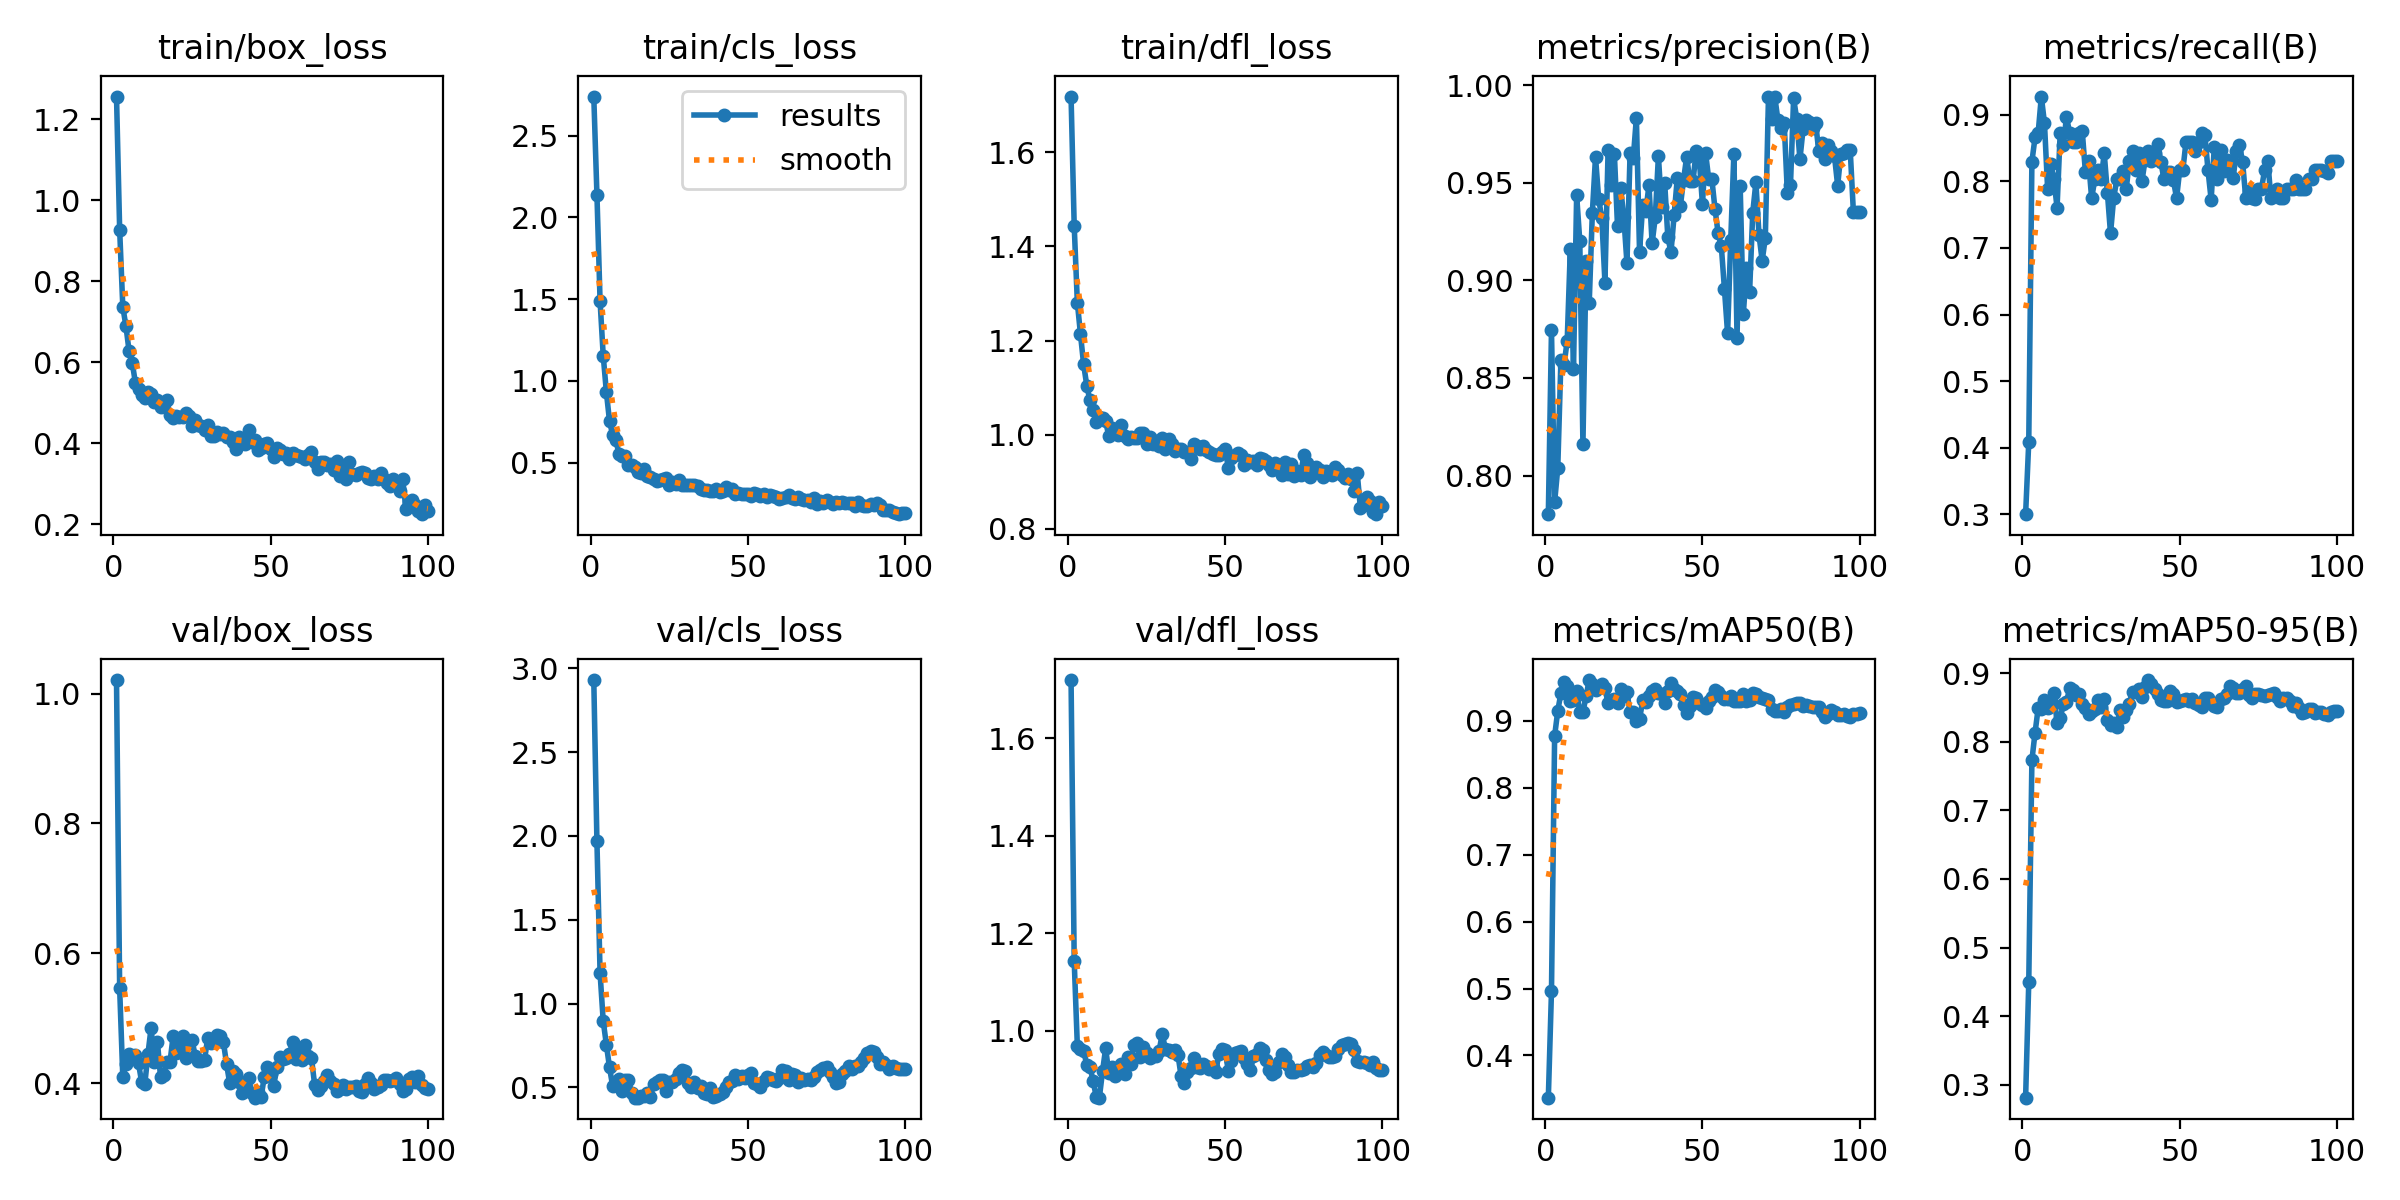

Data behind this chart, as committed beside it:
epoch, time, train/box_loss, train/cls_loss, train/dfl_loss, metrics/precision(B), metrics/recall(B), metrics/mAP50(B), metrics/mAP50-95(B), val/box_loss, val/cls_loss, val/dfl_loss, lr/pg0, lr/pg1, lr/pg2, lr/pg3, lr/pg4, lr/pg5, lr/pg6, lr/pg7
1, 16.16, 1.256, 2.739, 1.718, 0.7802, 0.3001, 0.337, 0.2814, 1.021, 2.929, 1.719, 0.0006, 0.0002, 0.0006, 0.0002, 0.0006, 0.0002, 0.0006, 0.0002
2, 21.84, 0.9276, 2.14, 1.444, 0.8743, 0.4084, 0.496, 0.4492, 0.546, 1.967, 1.143, 0.001248, 0.0004158, 0.001248, 0.0004158, 0.001248, 0.0004158, 0.001248, 0.0004158
3, 26.03, 0.7368, 1.488, 1.281, 0.7864, 0.8296, 0.8772, 0.7731, 0.4097, 1.181, 0.9684, 0.001882, 0.0006273, 0.001882, 0.0006273, 0.001882, 0.0006273, 0.001882, 0.0006273
4, 31.8, 0.689, 1.155, 1.213, 0.8038, 0.8659, 0.9146, 0.8131, 0.4291, 0.8946, 0.9622, 0.002503, 0.0008345, 0.002503, 0.0008345, 0.002503, 0.0008345, 0.002503, 0.0008345
5, 35.63, 0.6271, 0.9324, 1.149, 0.859, 0.8732, 0.9412, 0.849, 0.4444, 0.7554, 0.959, 0.003112, 0.001037, 0.003112, 0.001037, 0.003112, 0.001037, 0.003112, 0.001037
6, 39.08, 0.599, 0.754, 1.104, 0.8569, 0.9274, 0.9583, 0.8474, 0.4393, 0.619, 0.9295, 0.003707, 0.001236, 0.003707, 0.001236, 0.003707, 0.001236, 0.003707, 0.001236
7, 42.3, 0.5491, 0.6694, 1.073, 0.869, 0.8873, 0.9524, 0.861, 0.4436, 0.5072, 0.926, 0.004289, 0.00143, 0.004289, 0.00143, 0.004289, 0.00143, 0.004289, 0.00143
8, 45.7, 0.5328, 0.6372, 1.053, 0.9162, 0.7887, 0.9296, 0.8498, 0.4306, 0.5313, 0.8971, 0.004858, 0.001619, 0.004858, 0.001619, 0.004858, 0.001619, 0.004858, 0.001619
9, 48.78, 0.5179, 0.555, 1.027, 0.8544, 0.8266, 0.9312, 0.8594, 0.4017, 0.55, 0.8645, 0.005414, 0.001805, 0.005414, 0.001805, 0.005414, 0.001805, 0.005414, 0.001805
10, 51.94, 0.5111, 0.5436, 1.037, 0.9435, 0.8028, 0.9447, 0.8711, 0.3989, 0.4808, 0.8624, 0.005465, 0.001822, 0.005465, 0.001822, 0.005465, 0.001822, 0.005465, 0.001822
11, 55.19, 0.5256, 0.5381, 1.035, 0.9201, 0.7606, 0.9133, 0.828, 0.4454, 0.5438, 0.9162, 0.005406, 0.001802, 0.005406, 0.001802, 0.005406, 0.001802, 0.005406, 0.001802
12, 58.34, 0.5208, 0.4885, 1.028, 0.816, 0.8732, 0.9125, 0.8344, 0.4854, 0.546, 0.9637, 0.005347, 0.001782, 0.005347, 0.001782, 0.005347, 0.001782, 0.005347, 0.001782
13, 61.37, 0.5008, 0.4849, 0.997, 0.91, 0.8548, 0.9367, 0.8545, 0.4321, 0.4662, 0.9124, 0.005287, 0.001762, 0.005287, 0.001762, 0.005287, 0.001762, 0.005287, 0.001762
14, 64.72, 0.5059, 0.4703, 1.014, 0.8883, 0.8964, 0.9607, 0.8576, 0.464, 0.4384, 0.9263, 0.005228, 0.001743, 0.005228, 0.001743, 0.005228, 0.001743, 0.005228, 0.001743
15, 67.89, 0.4886, 0.442, 1.005, 0.9347, 0.8732, 0.9545, 0.8783, 0.4096, 0.4391, 0.9067, 0.005168, 0.001723, 0.005168, 0.001723, 0.005168, 0.001723, 0.005168, 0.001723
16, 71.12, 0.5014, 0.4339, 0.9991, 0.9632, 0.8591, 0.9457, 0.8755, 0.4128, 0.4456, 0.9123, 0.005109, 0.001703, 0.005109, 0.001703, 0.005109, 0.001703, 0.005109, 0.001703
17, 74.14, 0.5073, 0.4626, 1.02, 0.9418, 0.8591, 0.9509, 0.8684, 0.4331, 0.4459, 0.9308, 0.00505, 0.001683, 0.00505, 0.001683, 0.00505, 0.001683, 0.00505, 0.001683
18, 77.29, 0.4687, 0.4213, 0.9979, 0.9317, 0.8732, 0.9541, 0.869, 0.4325, 0.4666, 0.9114, 0.00499, 0.001663, 0.00499, 0.001663, 0.00499, 0.001663, 0.00499, 0.001663
19, 80.47, 0.4627, 0.4116, 0.9911, 0.8989, 0.8762, 0.9483, 0.8548, 0.4725, 0.4413, 0.9462, 0.004931, 0.001644, 0.004931, 0.001644, 0.004931, 0.001644, 0.004931, 0.001644
20, 83.67, 0.4671, 0.4008, 0.9954, 0.9666, 0.8145, 0.9258, 0.8489, 0.4464, 0.5188, 0.9325, 0.004871, 0.001624, 0.004871, 0.001624, 0.004871, 0.001624, 0.004871, 0.001624
21, 86.67, 0.4648, 0.3864, 0.9922, 0.9487, 0.831, 0.9304, 0.8397, 0.4557, 0.5295, 0.9714, 0.004812, 0.001604, 0.004812, 0.001604, 0.004812, 0.001604, 0.004812, 0.001604
22, 89.79, 0.464, 0.3937, 0.9924, 0.9647, 0.7746, 0.932, 0.8452, 0.4729, 0.5417, 0.9754, 0.004753, 0.001584, 0.004753, 0.001584, 0.004753, 0.001584, 0.004753, 0.001584
23, 93.26, 0.4754, 0.3975, 1.003, 0.9276, 0.8028, 0.9266, 0.8483, 0.4395, 0.5422, 0.9464, 0.004693, 0.001564, 0.004693, 0.001564, 0.004693, 0.001564, 0.004693, 0.001564
24, 96.49, 0.4665, 0.4066, 1.004, 0.9472, 0.8169, 0.947, 0.8613, 0.4622, 0.4766, 0.9656, 0.004634, 0.001545, 0.004634, 0.001545, 0.004634, 0.001545, 0.004634, 0.001545
25, 99.49, 0.4434, 0.3637, 0.98, 0.9323, 0.8028, 0.9367, 0.8511, 0.4672, 0.5334, 0.9542, 0.004574, 0.001525, 0.004574, 0.001525, 0.004574, 0.001525, 0.004574, 0.001525
26, 102.6, 0.4571, 0.3842, 0.9956, 0.9088, 0.8421, 0.9429, 0.8619, 0.4426, 0.5313, 0.9433, 0.004515, 0.001505, 0.004515, 0.001505, 0.004515, 0.001505, 0.004515, 0.001505
27, 105.8, 0.4452, 0.3708, 0.9807, 0.9653, 0.783, 0.9123, 0.8312, 0.435, 0.5519, 0.9482, 0.004456, 0.001485, 0.004456, 0.001485, 0.004456, 0.001485, 0.004456, 0.001485
28, 108.9, 0.4424, 0.3944, 0.9859, 0.9624, 0.7218, 0.9128, 0.824, 0.4339, 0.5868, 0.9473, 0.004396, 0.001465, 0.004396, 0.001465, 0.004396, 0.001465, 0.004396, 0.001465
29, 111.9, 0.4314, 0.3656, 0.9756, 0.9832, 0.7746, 0.8989, 0.8273, 0.436, 0.6006, 0.9583, 0.004337, 0.001446, 0.004337, 0.001446, 0.004337, 0.001446, 0.004337, 0.001446
30, 115, 0.4445, 0.3645, 0.9929, 0.9145, 0.8028, 0.9019, 0.8213, 0.47, 0.5998, 0.9937, 0.004277, 0.001426, 0.004277, 0.001426, 0.004277, 0.001426, 0.004277, 0.001426
31, 118.2, 0.4186, 0.3611, 0.9692, 0.9383, 0.8028, 0.9303, 0.8458, 0.4621, 0.5247, 0.9615, 0.004218, 0.001406, 0.004218, 0.001406, 0.004218, 0.001406, 0.004218, 0.001406
32, 121.3, 0.417, 0.3643, 0.9917, 0.9354, 0.8153, 0.9277, 0.836, 0.4687, 0.5045, 0.9608, 0.004159, 0.001386, 0.004159, 0.001386, 0.004159, 0.001386, 0.004159, 0.001386
33, 124.3, 0.4267, 0.3614, 0.9805, 0.9487, 0.7887, 0.9366, 0.8464, 0.4738, 0.5322, 0.9559, 0.004099, 0.001366, 0.004099, 0.001366, 0.004099, 0.001366, 0.004099, 0.001366
34, 127.6, 0.4214, 0.356, 0.9655, 0.9189, 0.831, 0.9446, 0.8556, 0.4729, 0.4964, 0.9593, 0.00404, 0.001347, 0.00404, 0.001347, 0.00404, 0.001347, 0.00404, 0.001347
35, 130.7, 0.4255, 0.3361, 0.9704, 0.9322, 0.8451, 0.9474, 0.8728, 0.4632, 0.5066, 0.9502, 0.00398, 0.001327, 0.00398, 0.001327, 0.00398, 0.001327, 0.00398, 0.001327
36, 133.9, 0.415, 0.333, 0.9687, 0.9636, 0.8169, 0.9421, 0.8728, 0.4296, 0.4638, 0.906, 0.003921, 0.001307, 0.003921, 0.001307, 0.003921, 0.001307, 0.003921, 0.001307
37, 137.4, 0.4146, 0.3343, 0.9636, 0.9374, 0.8429, 0.9392, 0.8771, 0.3998, 0.4576, 0.8919, 0.003862, 0.001287, 0.003862, 0.001287, 0.003862, 0.001287, 0.003862, 0.001287
38, 143.2, 0.4032, 0.3281, 0.9634, 0.9498, 0.8003, 0.9271, 0.8658, 0.4189, 0.4963, 0.9153, 0.003802, 0.001267, 0.003802, 0.001267, 0.003802, 0.001267, 0.003802, 0.001267
39, 147.2, 0.3857, 0.3283, 0.9483, 0.922, 0.8323, 0.944, 0.8798, 0.415, 0.4442, 0.9241, 0.003743, 0.001248, 0.003743, 0.001248, 0.003743, 0.001248, 0.003743, 0.001248
40, 153.6, 0.4141, 0.3409, 0.9791, 0.9144, 0.8451, 0.9568, 0.8898, 0.4024, 0.4458, 0.9442, 0.003683, 0.001228, 0.003683, 0.001228, 0.003683, 0.001228, 0.003683, 0.001228
41, 156.7, 0.4051, 0.3185, 0.975, 0.9333, 0.831, 0.9466, 0.8847, 0.3847, 0.4579, 0.9255, 0.003624, 0.001208, 0.003624, 0.001208, 0.003624, 0.001208, 0.003624, 0.001208
42, 161.6, 0.3987, 0.3277, 0.9692, 0.9522, 0.8422, 0.9449, 0.8768, 0.3883, 0.4715, 0.9224, 0.003565, 0.001188, 0.003565, 0.001188, 0.003565, 0.001188, 0.003565, 0.001188
43, 165.6, 0.4317, 0.348, 0.9761, 0.9382, 0.8558, 0.9395, 0.8692, 0.4087, 0.504, 0.9315, 0.003505, 0.001168, 0.003505, 0.001168, 0.003505, 0.001168, 0.003505, 0.001168
44, 168.7, 0.4037, 0.3323, 0.9678, 0.9515, 0.8296, 0.9241, 0.861, 0.3847, 0.532, 0.9273, 0.003446, 0.001149, 0.003446, 0.001149, 0.003446, 0.001149, 0.003446, 0.001149
45, 171.7, 0.4087, 0.3411, 0.964, 0.9633, 0.8028, 0.9117, 0.8588, 0.3779, 0.5373, 0.9213, 0.003386, 0.001129, 0.003386, 0.001129, 0.003386, 0.001129, 0.003386, 0.001129
46, 174.8, 0.3824, 0.3087, 0.9578, 0.9507, 0.8146, 0.9219, 0.8599, 0.3871, 0.5749, 0.9245, 0.003327, 0.001109, 0.003327, 0.001109, 0.003327, 0.001109, 0.003327, 0.001109
47, 179.2, 0.3886, 0.316, 0.9573, 0.9506, 0.8138, 0.9349, 0.8738, 0.3796, 0.5527, 0.9146, 0.003268, 0.001089, 0.003268, 0.001089, 0.003268, 0.001089, 0.003268, 0.001089
48, 182.4, 0.3971, 0.3097, 0.9561, 0.9661, 0.8019, 0.9337, 0.8694, 0.4104, 0.5655, 0.9528, 0.003208, 0.001069, 0.003208, 0.001069, 0.003208, 0.001069, 0.003208, 0.001069
49, 185.4, 0.3993, 0.3109, 0.9623, 0.9622, 0.7746, 0.9267, 0.858, 0.4253, 0.5535, 0.9624, 0.003149, 0.00105, 0.003149, 0.00105, 0.003149, 0.00105, 0.003149, 0.00105
50, 191.2, 0.3854, 0.3068, 0.97, 0.9389, 0.8169, 0.923, 0.8588, 0.4139, 0.5764, 0.9597, 0.003089, 0.00103, 0.003089, 0.00103, 0.003089, 0.00103, 0.003089, 0.00103
51, 195.3, 0.3652, 0.294, 0.9297, 0.9652, 0.8169, 0.9191, 0.8601, 0.3962, 0.5833, 0.9171, 0.00303, 0.00101, 0.00303, 0.00101, 0.00303, 0.00101, 0.00303, 0.00101
52, 203.3, 0.3874, 0.3117, 0.9513, 0.9518, 0.8591, 0.9287, 0.8616, 0.4258, 0.5275, 0.9367, 0.002971, 0.0009902, 0.002971, 0.0009902, 0.002971, 0.0009902, 0.002971, 0.0009902
53, 206.3, 0.3818, 0.3073, 0.9558, 0.9517, 0.8591, 0.935, 0.8589, 0.4409, 0.5192, 0.9537, 0.002911, 0.0009704, 0.002911, 0.0009704, 0.002911, 0.0009704, 0.002911, 0.0009704
54, 209.6, 0.3733, 0.2952, 0.9608, 0.9365, 0.8591, 0.9452, 0.862, 0.4378, 0.502, 0.9559, 0.002852, 0.0009506, 0.002852, 0.0009506, 0.002852, 0.0009506, 0.002852, 0.0009506
55, 212.7, 0.3764, 0.307, 0.9572, 0.924, 0.8451, 0.943, 0.8568, 0.439, 0.5358, 0.9575, 0.002792, 0.0009308, 0.002792, 0.0009308, 0.002792, 0.0009308, 0.002792, 0.0009308
56, 219.3, 0.3608, 0.2882, 0.9363, 0.9176, 0.8591, 0.9365, 0.854, 0.4454, 0.5597, 0.9433, 0.002733, 0.000911, 0.002733, 0.000911, 0.002733, 0.000911, 0.002733, 0.000911
57, 222.3, 0.3764, 0.3043, 0.9469, 0.8955, 0.8732, 0.9326, 0.8506, 0.4628, 0.5581, 0.9316, 0.002674, 0.0008912, 0.002674, 0.0008912, 0.002674, 0.0008912, 0.002674, 0.0008912
58, 225.4, 0.3713, 0.2957, 0.9421, 0.8728, 0.87, 0.933, 0.8639, 0.4371, 0.5409, 0.9201, 0.002614, 0.0008714, 0.002614, 0.0008714, 0.002614, 0.0008714, 0.002614, 0.0008714
59, 228.6, 0.3685, 0.2889, 0.944, 0.9206, 0.8166, 0.9371, 0.8638, 0.4514, 0.5359, 0.9472, 0.002555, 0.0008516, 0.002555, 0.0008516, 0.002555, 0.0008516, 0.002555, 0.0008516
60, 231.7, 0.3649, 0.2766, 0.9357, 0.9648, 0.7723, 0.9288, 0.8564, 0.4363, 0.5575, 0.9525, 0.002495, 0.0008318, 0.002495, 0.0008318, 0.002495, 0.0008318, 0.002495, 0.0008318
... 40 more rows
